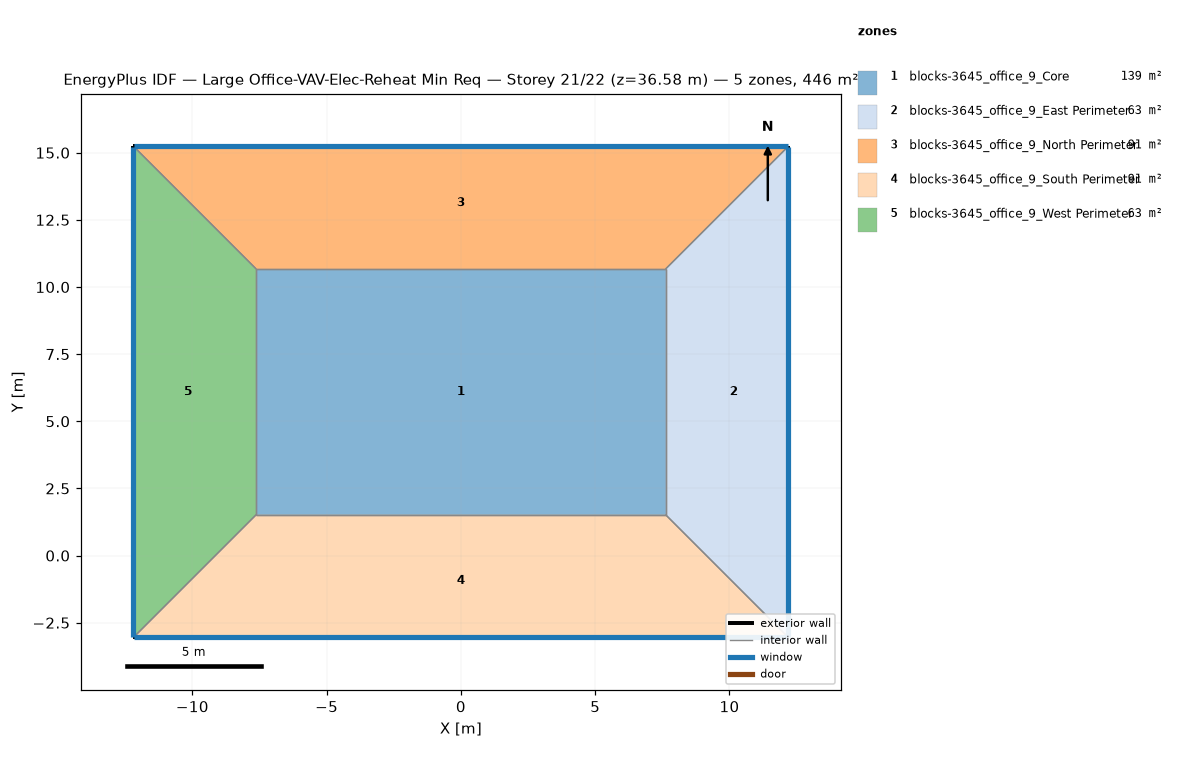
=== STOREY PLAN SPEC (per zone: floor XY polygon, exterior-wall plan segments, windows/doors) ===
zone 1: blocks-3645_office_9_Core  (139.4 m²)
  floor: (7.62, 10.67) (7.62, 1.52) (-7.62, 1.52) (-7.62, 10.67)
  interior walls: 4
zone 2: blocks-3645_office_9_East Perimeter  (62.7 m²)
  floor: (12.19, 15.24) (12.19, -3.05) (7.62, 1.52) (7.62, 10.67)
  exterior wall: (12.19, -3.05) – (12.19, 15.24)  [18.3 m]
    window: (12.19, -3.02) – (12.19, 15.21)  [20.1 m²]
  interior walls: 3
zone 3: blocks-3645_office_9_North Perimeter  (90.6 m²)
  floor: (12.19, 15.24) (7.62, 10.67) (-7.62, 10.67) (-12.19, 15.24)
  exterior wall: (12.19, 15.24) – (-12.19, 15.24)  [24.4 m]
    window: (12.17, 15.24) – (-12.17, 15.24)  [26.8 m²]
  interior walls: 3
zone 4: blocks-3645_office_9_South Perimeter  (90.6 m²)
  floor: (7.62, 1.52) (12.19, -3.05) (-12.19, -3.05) (-7.62, 1.52)
  exterior wall: (-12.19, -3.05) – (12.19, -3.05)  [24.4 m]
    window: (-12.17, -3.05) – (12.17, -3.05)  [26.8 m²]
  interior walls: 3
zone 5: blocks-3645_office_9_West Perimeter  (62.7 m²)
  floor: (-12.19, 15.24) (-7.62, 10.67) (-7.62, 1.52) (-12.19, -3.05)
  exterior wall: (-12.19, 15.24) – (-12.19, -3.05)  [18.3 m]
    window: (-12.19, 15.21) – (-12.19, -3.02)  [20.1 m²]
  interior walls: 3

=== DERIVED (storey summary) ===
Building: Large Office-VAV-Elec-Reheat Min Req
Storey: 21 of 22  (floor level z = 36.58 m)
Storey gross floor area: 445.9 m²
Zones on this storey: 5
  - blocks-3645_office_9_Core: floor 139.4 m²
  - blocks-3645_office_9_East Perimeter: floor 62.7 m²; exterior wall 18.3 m (50.2 m²); 1 window(s) 20.1 m²; WWR 40.0%
  - blocks-3645_office_9_North Perimeter: floor 90.6 m²; exterior wall 24.4 m (66.9 m²); 1 window(s) 26.8 m²; WWR 40.0%
  - blocks-3645_office_9_South Perimeter: floor 90.6 m²; exterior wall 24.4 m (66.9 m²); 1 window(s) 26.8 m²; WWR 40.0%
  - blocks-3645_office_9_West Perimeter: floor 62.7 m²; exterior wall 18.3 m (50.2 m²); 1 window(s) 20.1 m²; WWR 40.0%
Zone adjacency (shared interzone walls):
  - blocks-3645_office_9_Core ↔ blocks-3645_office_9_East Perimeter
  - blocks-3645_office_9_Core ↔ blocks-3645_office_9_North Perimeter
  - blocks-3645_office_9_Core ↔ blocks-3645_office_9_South Perimeter
  - blocks-3645_office_9_Core ↔ blocks-3645_office_9_West Perimeter
  - blocks-3645_office_9_East Perimeter ↔ blocks-3645_office_9_North Perimeter
  - blocks-3645_office_9_East Perimeter ↔ blocks-3645_office_9_South Perimeter
  - blocks-3645_office_9_North Perimeter ↔ blocks-3645_office_9_West Perimeter
  - blocks-3645_office_9_South Perimeter ↔ blocks-3645_office_9_West Perimeter